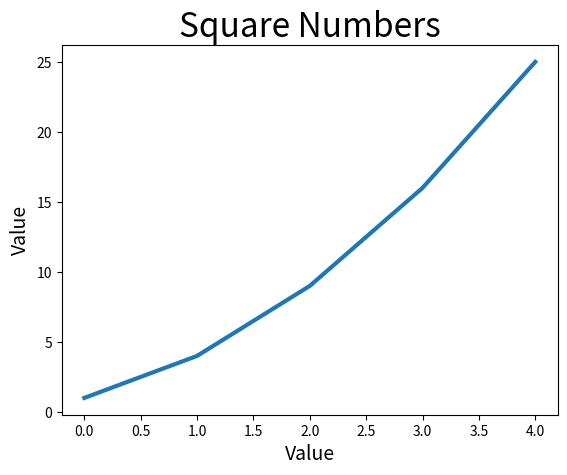

The matplotlib source for this figure:
import matplotlib.pyplot as plt

squares = [1, 4, 9, 16, 25]

fig, ax = plt.subplots()
ax.plot(squares, linewidth = 3)
"""Set plot title and label axes"""
ax.set_title("Square Numbers", fontsize = 24)
ax.set_xlabel("Value", fontsize = 14)
ax.set_ylabel("Value", fontsize = 14)
plt.show()